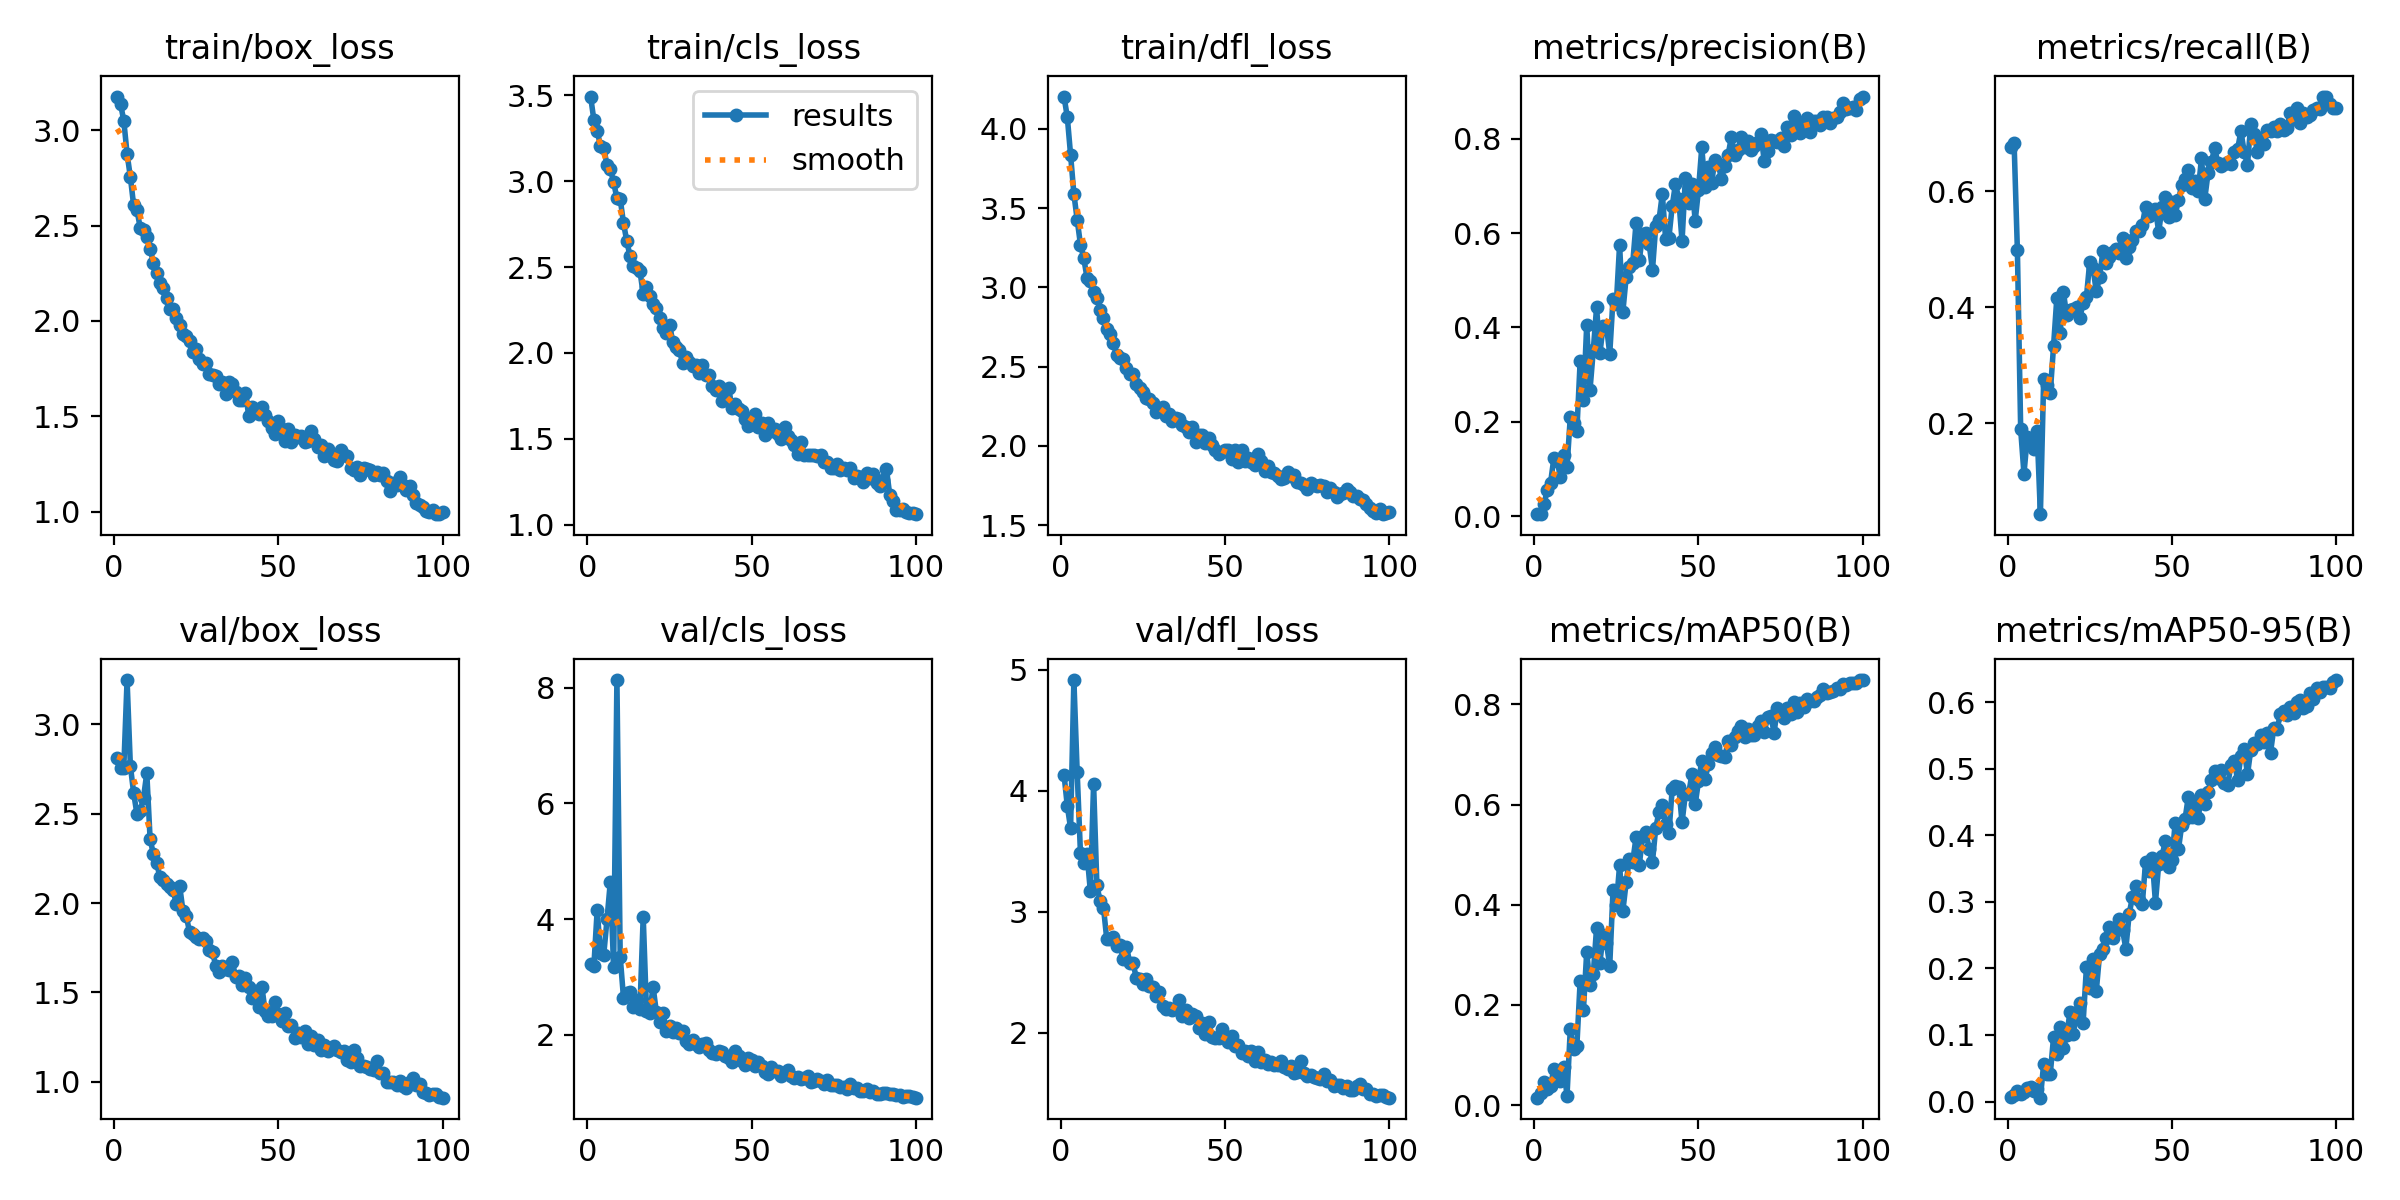

The file beside this chart, header and first rows:
epoch, train/box_loss, train/cls_loss, train/dfl_loss, metrics/precision(B), metrics/recall(B), metrics/mAP50(B), metrics/mAP50-95(B), val/box_loss, val/cls_loss, val/dfl_loss, lr/pg0, lr/pg1, lr/pg2
1, 3.176, 3.492, 4.203, 0.00466, 0.6753, 0.01477, 0.0067, 2.81, 3.226, 4.135, 0.00048, 0.00048, 0.00048
2, 3.139, 3.354, 4.074, 0.00454, 0.6821, 0.02424, 0.00972, 2.755, 3.196, 3.874, 0.0009703, 0.0009703, 0.0009703
3, 3.049, 3.292, 3.835, 0.02573, 0.498, 0.04634, 0.01558, 2.758, 4.16, 3.692, 0.001451, 0.001451, 0.001451
4, 2.877, 3.205, 3.589, 0.05509, 0.1896, 0.03164, 0.01086, 3.248, 3.413, 4.916, 0.001921, 0.001921, 0.001921
5, 2.754, 3.193, 3.427, 0.07087, 0.1132, 0.03825, 0.01401, 2.768, 3.388, 4.157, 0.001921, 0.001921, 0.001921
6, 2.605, 3.092, 3.27, 0.1231, 0.176, 0.07259, 0.02085, 2.616, 4.004, 3.486, 0.001901, 0.001901, 0.001901
7, 2.583, 3.072, 3.184, 0.1169, 0.1733, 0.06465, 0.02129, 2.498, 4.648, 3.404, 0.001881, 0.001881, 0.001881
8, 2.488, 2.994, 3.059, 0.08356, 0.1555, 0.04709, 0.01523, 2.516, 3.17, 3.477, 0.001861, 0.001861, 0.001861
9, 2.477, 2.9, 3.039, 0.1295, 0.1869, 0.07643, 0.01872, 2.59, 8.134, 3.175, 0.001842, 0.001842, 0.001842
10, 2.439, 2.897, 2.971, 0.104, 0.04366, 0.01857, 0.00578, 2.727, 3.349, 4.056, 0.001822, 0.001822, 0.001822
11, 2.378, 2.756, 2.93, 0.2097, 0.2769, 0.1511, 0.05668, 2.36, 2.644, 3.218, 0.001802, 0.001802, 0.001802
12, 2.305, 2.651, 2.86, 0.1966, 0.266, 0.1112, 0.04208, 2.273, 2.72, 3.084, 0.001782, 0.001782, 0.001782
13, 2.252, 2.563, 2.806, 0.1808, 0.2524, 0.1182, 0.04106, 2.223, 2.736, 3.035, 0.001762, 0.001762, 0.001762
14, 2.198, 2.507, 2.735, 0.3282, 0.3329, 0.2472, 0.09657, 2.145, 2.479, 2.775, 0.001743, 0.001743, 0.001743
15, 2.173, 2.493, 2.705, 0.2463, 0.4161, 0.1903, 0.07181, 2.13, 2.608, 2.772, 0.001723, 0.001723, 0.001723
16, 2.119, 2.476, 2.646, 0.4054, 0.3547, 0.306, 0.1127, 2.108, 2.442, 2.793, 0.001703, 0.001703, 0.001703
17, 2.063, 2.345, 2.572, 0.268, 0.4256, 0.2396, 0.08053, 2.091, 4.045, 2.713, 0.001683, 0.001683, 0.001683
18, 2.064, 2.383, 2.554, 0.3518, 0.3861, 0.2622, 0.09961, 2.073, 2.412, 2.723, 0.001663, 0.001663, 0.001663
19, 2.017, 2.333, 2.547, 0.4426, 0.3956, 0.3543, 0.1344, 1.992, 2.382, 2.611, 0.001644, 0.001644, 0.001644
20, 1.981, 2.283, 2.489, 0.3452, 0.397, 0.284, 0.1012, 2.096, 2.833, 2.712, 0.001624, 0.001624, 0.001624
21, 1.932, 2.263, 2.454, 0.4025, 0.3997, 0.3388, 0.1338, 1.956, 2.394, 2.578, 0.001604, 0.001604, 0.001604
22, 1.923, 2.201, 2.453, 0.4035, 0.3812, 0.3233, 0.1484, 1.928, 2.228, 2.578, 0.001584, 0.001584, 0.001584
23, 1.893, 2.144, 2.391, 0.3438, 0.4079, 0.2781, 0.1185, 1.838, 2.371, 2.449, 0.001564, 0.001564, 0.001564
24, 1.835, 2.114, 2.362, 0.4609, 0.4175, 0.4284, 0.2017, 1.826, 2.068, 2.442, 0.001545, 0.001545, 0.001545
25, 1.852, 2.164, 2.339, 0.4497, 0.4775, 0.3989, 0.1699, 1.812, 2.161, 2.405, 0.001525, 0.001525, 0.001525
26, 1.798, 2.065, 2.303, 0.5749, 0.4679, 0.4786, 0.214, 1.801, 2.05, 2.444, 0.001505, 0.001505, 0.001505
27, 1.775, 2.034, 2.295, 0.4337, 0.427, 0.3878, 0.166, 1.802, 2.115, 2.385, 0.001485, 0.001485, 0.001485
28, 1.782, 2.019, 2.273, 0.5067, 0.4513, 0.4448, 0.2212, 1.787, 2.039, 2.381, 0.001465, 0.001465, 0.001465
29, 1.722, 1.938, 2.215, 0.5288, 0.496, 0.4919, 0.2296, 1.736, 2.071, 2.306, 0.001446, 0.001446, 0.001446
30, 1.716, 1.976, 2.233, 0.5363, 0.4761, 0.4862, 0.2462, 1.725, 1.895, 2.338, 0.001426, 0.001426, 0.001426
31, 1.712, 1.947, 2.245, 0.6207, 0.4868, 0.5344, 0.2618, 1.647, 1.846, 2.224, 0.001406, 0.001406, 0.001406
32, 1.667, 1.921, 2.189, 0.5422, 0.4952, 0.4796, 0.2462, 1.613, 1.915, 2.194, 0.001386, 0.001386, 0.001386
33, 1.682, 1.93, 2.201, 0.5976, 0.5007, 0.5368, 0.2607, 1.649, 1.85, 2.207, 0.001366, 0.001366, 0.001366
34, 1.615, 1.883, 2.158, 0.5991, 0.4925, 0.545, 0.2738, 1.632, 1.79, 2.186, 0.001347, 0.001347, 0.001347
35, 1.681, 1.928, 2.173, 0.5769, 0.5184, 0.5113, 0.2574, 1.627, 1.845, 2.206, 0.001327, 0.001327, 0.001327
36, 1.669, 1.869, 2.169, 0.5213, 0.4844, 0.4858, 0.2297, 1.67, 1.86, 2.269, 0.001307, 0.001307, 0.001307
37, 1.628, 1.87, 2.134, 0.6154, 0.5034, 0.5536, 0.282, 1.586, 1.736, 2.134, 0.001287, 0.001287, 0.001287
38, 1.586, 1.809, 2.116, 0.6282, 0.5163, 0.5852, 0.307, 1.59, 1.695, 2.183, 0.001267, 0.001267, 0.001267
39, 1.584, 1.785, 2.089, 0.6826, 0.531, 0.5985, 0.3241, 1.541, 1.667, 2.117, 0.001248, 0.001248, 0.001248
40, 1.624, 1.806, 2.119, 0.5877, 0.5307, 0.5605, 0.3024, 1.583, 1.722, 2.15, 0.001228, 0.001228, 0.001228
41, 1.504, 1.719, 2.027, 0.5902, 0.5416, 0.543, 0.2967, 1.529, 1.704, 2.139, 0.001208, 0.001208, 0.001208
42, 1.549, 1.746, 2.069, 0.6564, 0.573, 0.6301, 0.3606, 1.466, 1.637, 2.038, 0.001188, 0.001188, 0.001188
43, 1.536, 1.794, 2.066, 0.7043, 0.5566, 0.6373, 0.346, 1.505, 1.601, 2.081, 0.001168, 0.001168, 0.001168
44, 1.51, 1.681, 2.019, 0.6723, 0.5599, 0.6349, 0.3665, 1.417, 1.539, 1.989, 0.001149, 0.001149, 0.001149
45, 1.546, 1.701, 2.051, 0.5826, 0.5693, 0.5642, 0.299, 1.533, 1.719, 2.084, 0.001129, 0.001129, 0.001129
46, 1.506, 1.674, 2.008, 0.7156, 0.5293, 0.6204, 0.3576, 1.394, 1.631, 1.963, 0.001109, 0.001109, 0.001109
47, 1.478, 1.663, 1.973, 0.6626, 0.573, 0.6208, 0.3684, 1.369, 1.544, 1.955, 0.001089, 0.001089, 0.001089
48, 1.436, 1.615, 1.949, 0.7037, 0.5898, 0.6607, 0.3916, 1.367, 1.474, 1.952, 0.001069, 0.001069, 0.001069
49, 1.405, 1.577, 1.962, 0.6261, 0.5552, 0.6002, 0.3521, 1.445, 1.603, 2.031, 0.00105, 0.00105, 0.00105
50, 1.474, 1.624, 1.975, 0.6914, 0.5812, 0.6465, 0.3631, 1.381, 1.568, 1.954, 0.00103, 0.00103, 0.00103
51, 1.436, 1.647, 1.974, 0.7813, 0.558, 0.6868, 0.419, 1.338, 1.454, 1.926, 0.00101, 0.00101, 0.00101
52, 1.368, 1.569, 1.919, 0.6976, 0.5853, 0.6503, 0.3795, 1.387, 1.526, 1.969, 0.0009902, 0.0009902, 0.0009902
53, 1.434, 1.595, 1.973, 0.7402, 0.6101, 0.6805, 0.4156, 1.313, 1.459, 1.887, 0.0009704, 0.0009704, 0.0009704
54, 1.368, 1.524, 1.901, 0.7067, 0.6207, 0.7027, 0.4243, 1.317, 1.366, 1.894, 0.0009506, 0.0009506, 0.0009506
55, 1.402, 1.59, 1.971, 0.7553, 0.6357, 0.7139, 0.4582, 1.247, 1.33, 1.832, 0.0009308, 0.0009308, 0.0009308
56, 1.391, 1.543, 1.906, 0.747, 0.6044, 0.6993, 0.4274, 1.273, 1.441, 1.852, 0.000911, 0.000911, 0.000911
57, 1.399, 1.558, 1.923, 0.7144, 0.6166, 0.6972, 0.4483, 1.251, 1.367, 1.811, 0.0008912, 0.0008912, 0.0008912
58, 1.364, 1.526, 1.895, 0.743, 0.5996, 0.6948, 0.426, 1.281, 1.372, 1.847, 0.0008714, 0.0008714, 0.0008714
59, 1.37, 1.501, 1.881, 0.765, 0.6562, 0.7259, 0.4605, 1.214, 1.296, 1.763, 0.0008516, 0.0008516, 0.0008516
60, 1.424, 1.571, 1.948, 0.8028, 0.5866, 0.7189, 0.4471, 1.257, 1.344, 1.841, 0.0008318, 0.0008318, 0.0008318
... 40 more rows
